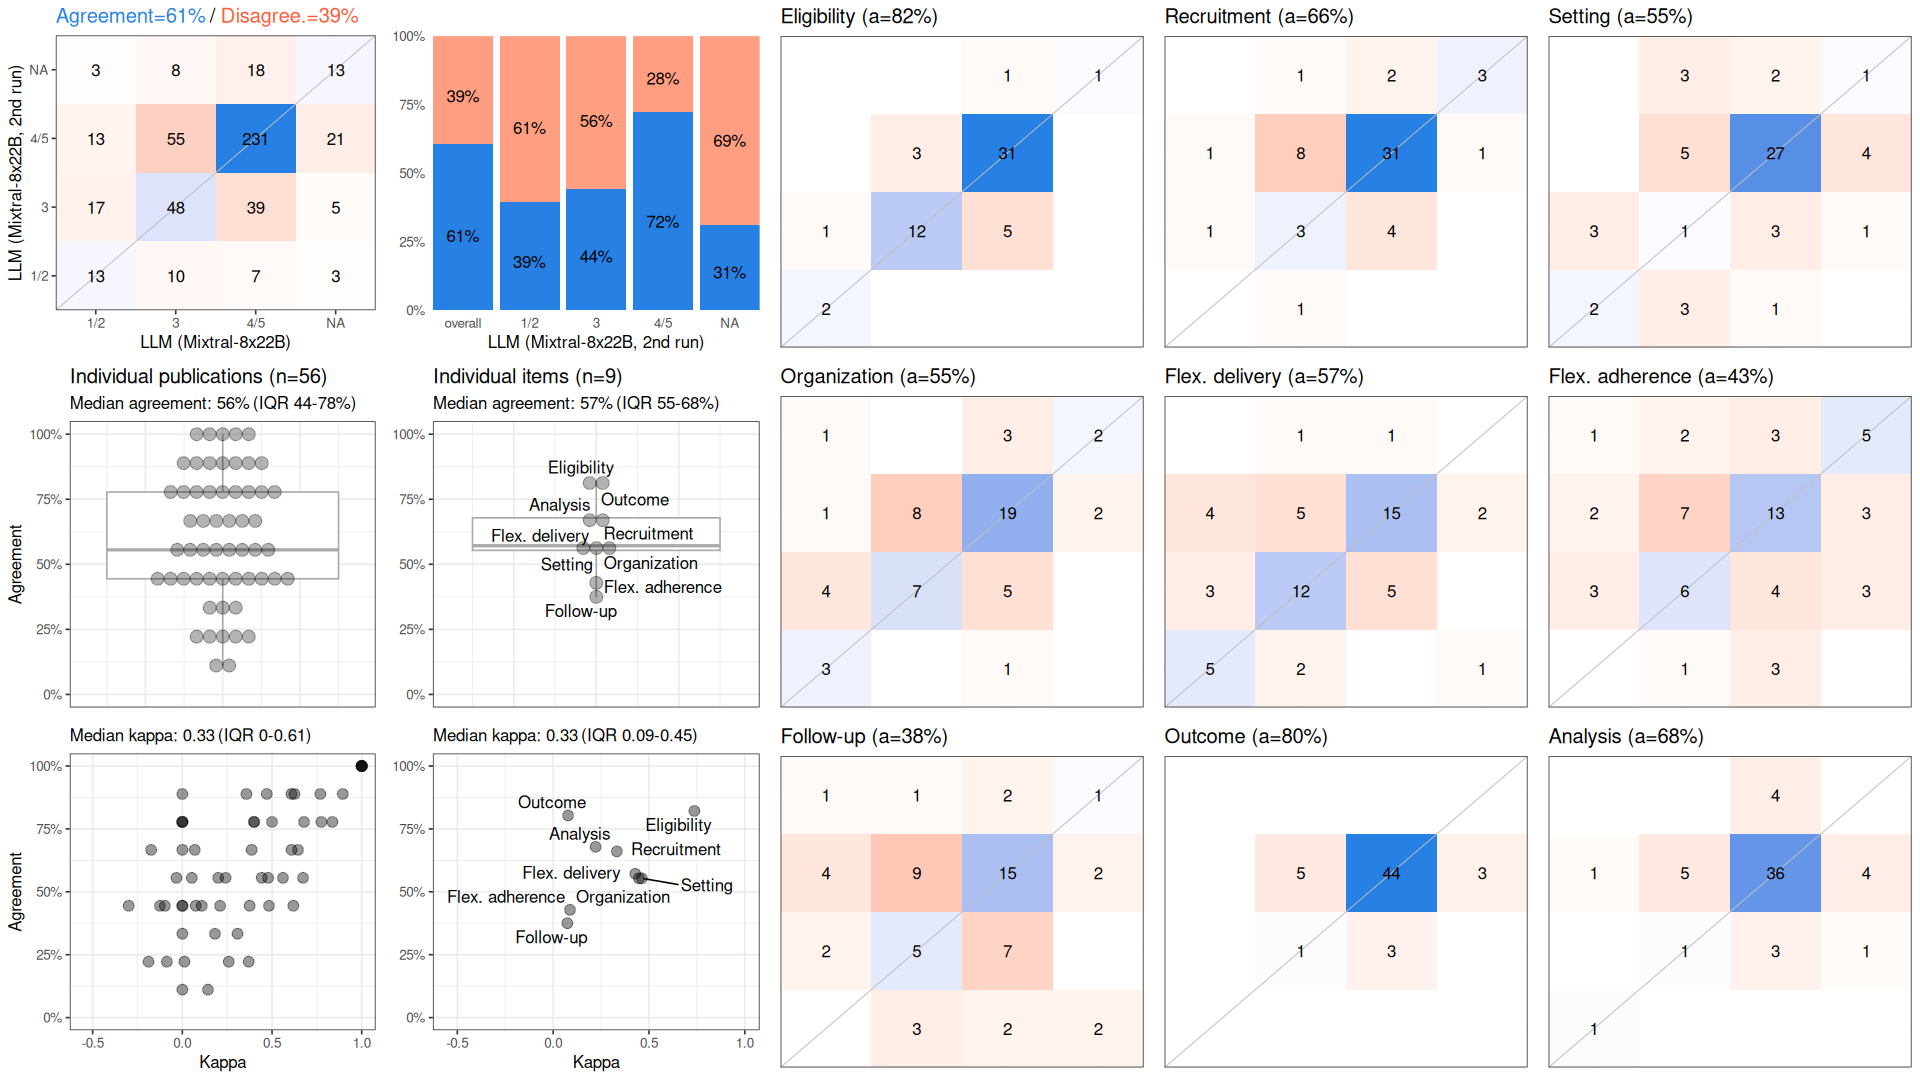

Source data for this figure (header and first rows):
, cohen_kappa_w, cohen_kappa_w_ci_low, cohen_kappa_w_ci_high, agreement, agreement_ci_low, agreement_ci_high, deferring_fraction, deferring_fraction_ci_low, deferring_fraction_ci_high
combined, 0.3971, 0.2862, 0.4956, 0.6052, 0.5437, 0.6667, 0, 0, 0
Eligibility, 0.7368, NA, NA, 0.8214, NA, NA, 0, NA, NA
Recruitment, 0.3326, NA, NA, 0.6607, NA, NA, 0, NA, NA
Setting, 0.463, NA, NA, 0.5536, NA, NA, 0, NA, NA
Organization, 0.4475, NA, NA, 0.5536, NA, NA, 0, NA, NA
Flex. delivery, 0.4286, NA, NA, 0.5714, NA, NA, 0, NA, NA
Flex. adherence, 0.08801, NA, NA, 0.4286, NA, NA, 0, NA, NA
Follow-up, 0.07424, NA, NA, 0.375, NA, NA, 0, NA, NA
Outcome, 0.07784, NA, NA, 0.8036, NA, NA, 0, NA, NA
Analysis, 0.2217, NA, NA, 0.6786, NA, NA, 0, NA, NA
